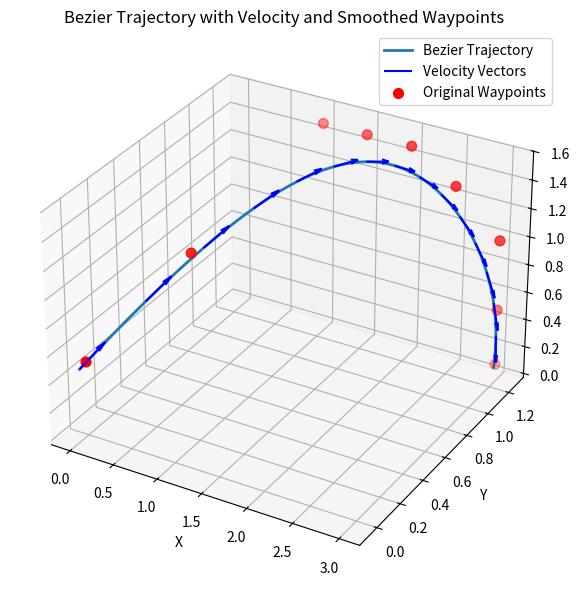
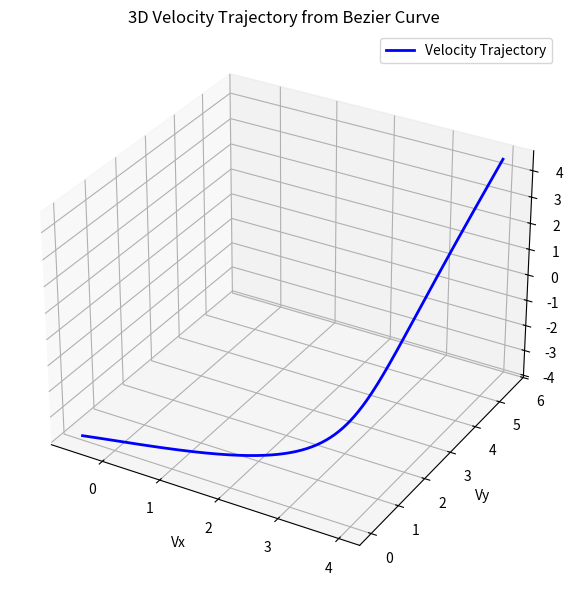

Write Python code to recreate these figures, in order.
import numpy as np
from scipy.special import comb
from scipy.signal import savgol_filter
import matplotlib.pyplot as plt
from mpl_toolkits.mplot3d import Axes3D
import pandas as pd

# Original waypoints (control points)
waypoints = np.array([
    [0.0, 0.0, 0.5],    
    [0.5, 0.5, 1.0],    
    [1.0, 1.25, 1.5],   
    [1.5, 1.25, 1.5],   
    [2.0, 1.25, 1.5],   
    [2.5, 1.25, 1.3],   
    [3.0, 1.25, 1.0],   
    [3.0, 1.25, 0.5],   
    [3.0, 1.25, 0.1],   
])

# ✅ 1. Smooth the waypoints
waypoints_smoothed = savgol_filter(waypoints, window_length=5, polyorder=2, axis=0)

# ✅ 2. Bezier curve generation
def bezier_curve(control_points, num_points=300):
    n = len(control_points) - 1
    t = np.linspace(0, 1, num_points)
    curve = np.zeros((num_points, 3))
    for i in range(n + 1):
        bernstein_poly = comb(n, i) * (t ** i) * ((1 - t) ** (n - i))
        curve += np.outer(bernstein_poly, control_points[i])
    return curve

# ✅ 3. Derivative of Bezier curve
def bezier_derivative(control_points, order=1, num_points=300):
    cp = control_points.copy()
    n = len(cp) - 1
    for _ in range(order):
        cp = np.array([n * (cp[i+1] - cp[i]) for i in range(len(cp)-1)])
        n -= 1
    return bezier_curve(cp, num_points)

# ✅ 4. Arc-length reparameterization (for visualization or time warping)
def arc_length_parametrize(curve):
    deltas = np.diff(curve, axis=0)
    distances = np.linalg.norm(deltas, axis=1)
    arc_lengths = np.insert(np.cumsum(distances), 0, 0)
    arc_lengths /= arc_lengths[-1]  # Normalize to [0, 1]
    return arc_lengths

# Generate trajectory
position = bezier_curve(waypoints_smoothed)
velocity = bezier_derivative(waypoints_smoothed, order=1)
acceleration = bezier_derivative(waypoints_smoothed, order=2)
arc_param = arc_length_parametrize(position)

# Save position only
df_pos = pd.DataFrame(position, columns=["x", "y", "z"])
df_pos.to_csv("bezier_position.csv", index=False)

# Save velocity only
df_vel = pd.DataFrame(velocity, columns=["vx", "vy", "vz"])
df_vel.to_csv("bezier_velocity.csv", index=False)

# ✅ 5. Plot 3D trajectory + velocity vectors
fig = plt.figure(figsize=(10, 6))
ax = fig.add_subplot(111, projection='3d')
ax.plot(position[:, 0], position[:, 1], position[:, 2], label='Bezier Trajectory', linewidth=2)
ax.quiver(position[::20, 0], position[::20, 1], position[::20, 2],
          velocity[::20, 0], velocity[::20, 1], velocity[::20, 2],
          length=0.2, normalize=True, color='blue', label='Velocity Vectors')
ax.scatter(waypoints[:, 0], waypoints[:, 1], waypoints[:, 2], color='red', label='Original Waypoints', s=50)
ax.set_xlabel('X')
ax.set_ylabel('Y')
ax.set_zlabel('Z')
ax.set_title('Bezier Trajectory with Velocity and Smoothed Waypoints')
ax.legend()
plt.tight_layout()
plt.show()

# Plot the velocity trajectory in 3D
fig = plt.figure(figsize=(10, 6))
ax = fig.add_subplot(111, projection='3d')
ax.plot(velocity[:, 0], velocity[:, 1], velocity[:, 2], color='blue', linewidth=2, label='Velocity Trajectory')
ax.set_xlabel('Vx')
ax.set_ylabel('Vy')
ax.set_zlabel('Vz')
ax.set_title('3D Velocity Trajectory from Bezier Curve')
ax.legend()
plt.tight_layout()
plt.show()
